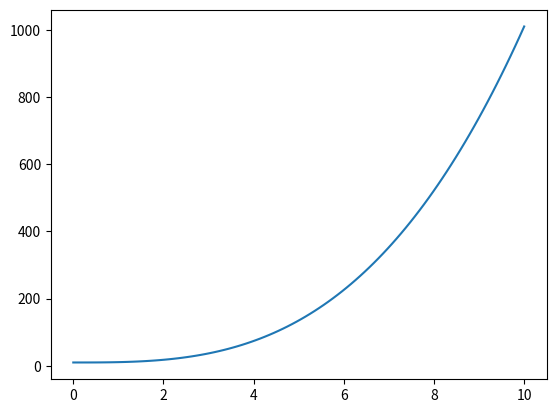

Write Python code to recreate this figure.

import matplotlib as mpl
import matplotlib.pyplot as plt
import numpy as np
x = np.linspace(0,10,100)
y_1 = x**3 + 10
plt.plot(x,y_1)
plt.show()